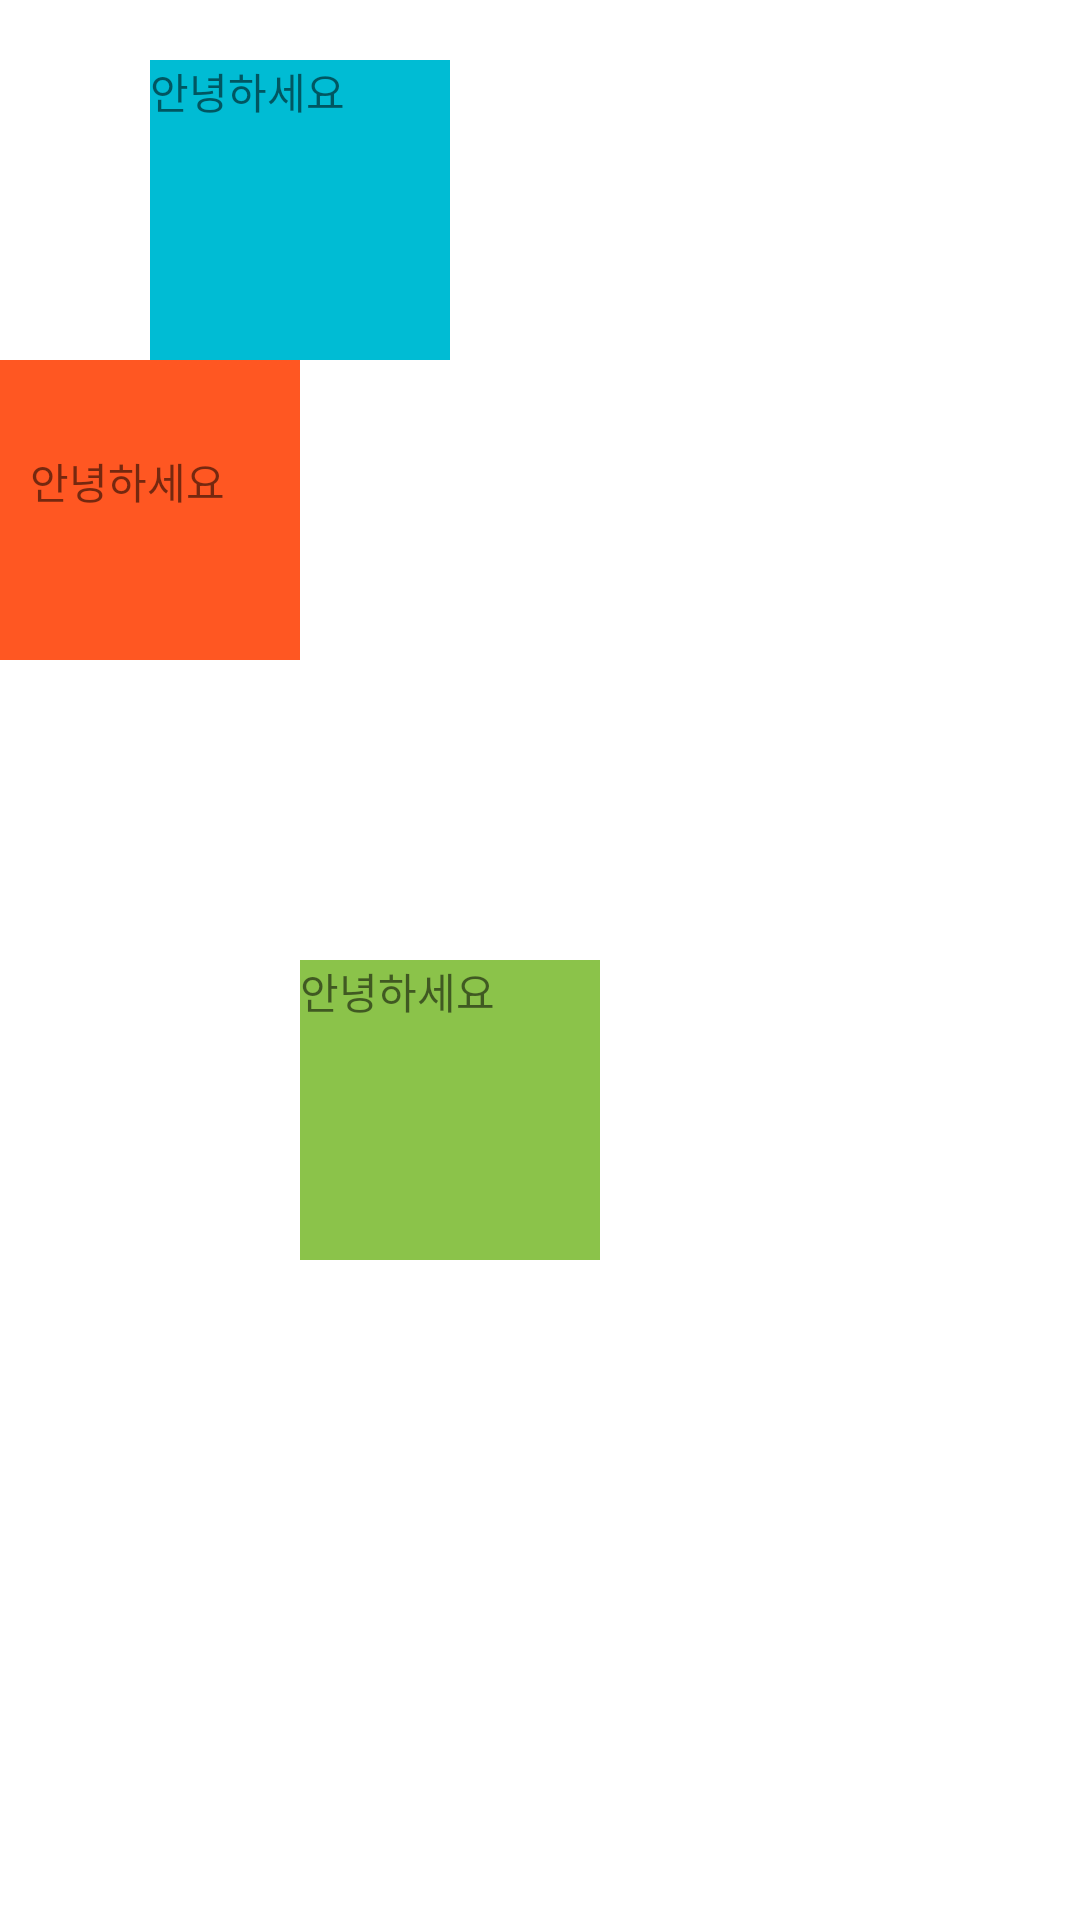

Write the Android layout XML for this screen, with the resource values it uses.
<!-- AndroidManifest.xml: application theme Theme.MyApplication2 -->
<!-- res/layout/padding_margin.xml -->
<?xml version="1.0" encoding="utf-8"?>
<LinearLayout xmlns:android="http://schemas.android.com/apk/res/android"
    android:orientation="vertical"
    android:layout_width="match_parent"
    android:layout_height="match_parent">

    <TextView
        android:layout_marginTop="20dp"
        android:layout_marginLeft="50dp"
        android:layout_width="100dp"
        android:layout_height="100dp"
        android:text="안녕하세요"
        android:background="#00BCD4"/>

    <TextView
        android:paddingLeft="10dp"
        android:paddingTop="30dp"
        android:layout_width="100dp"
        android:layout_height="100dp"
        android:text="안녕하세요"
        android:background="#FF5722"/>

    <TextView
        android:layout_margin="100dp"
        android:layout_width="100dp"
        android:layout_height="100dp"
        android:text="안녕하세요"
        android:background="#8BC34A"/>

</LinearLayout>
<!-- resources referenced by this layout -->
<resources>
  <style name="Theme.MyApplication2" parent="Theme.MaterialComponents.DayNight.DarkActionBar">
          
          <item name="colorPrimary">@color/purple_500</item>
          <item name="colorPrimaryVariant">@color/purple_700</item>
          <item name="colorOnPrimary">@color/white</item>
          
          <item name="colorSecondary">@color/teal_200</item>
          <item name="colorSecondaryVariant">@color/teal_700</item>
          <item name="colorOnSecondary">@color/black</item>
          
          <item name="android:statusBarColor" tools:targetApi="l">?attr/colorPrimaryVariant</item>
          
      </style>
  <color name="purple_500">#FF6200EE</color>
  <color name="purple_700">#FF3700B3</color>
  <color name="white">#FFFFFFFF</color>
  <color name="teal_200">#FF03DAC5</color>
  <color name="teal_700">#FF018786</color>
  <color name="black">#FF000000</color>
</resources>
